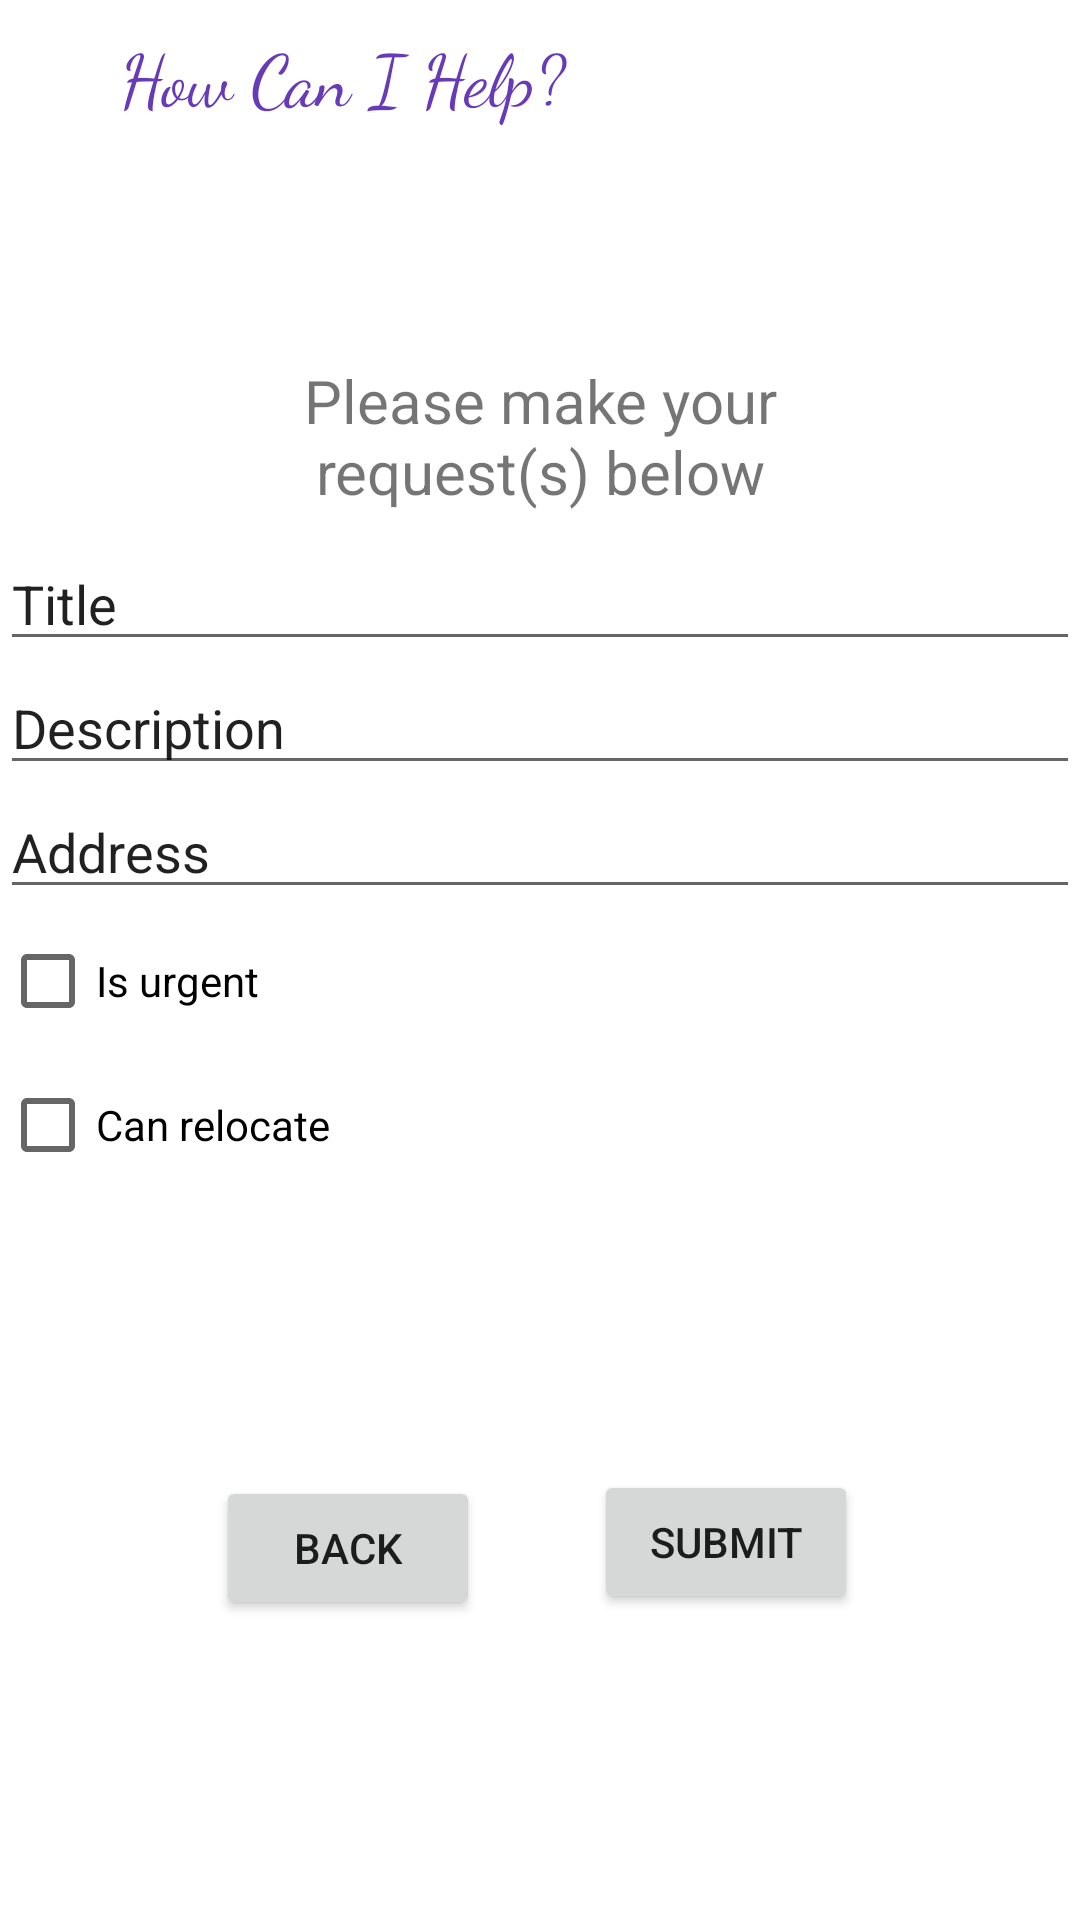

Write the Android layout XML for this screen, with the resource values it uses.
<!-- AndroidManifest.xml: application theme Theme.HowCanIHelpApp -->
<!-- res/layout/activity_request_item.xml -->
<?xml version="1.0" encoding="utf-8"?>
<androidx.constraintlayout.widget.ConstraintLayout xmlns:android="http://schemas.android.com/apk/res/android"
    xmlns:app="http://schemas.android.com/apk/res-auto"
    xmlns:tools="http://schemas.android.com/tools"
    android:layout_width="match_parent"
    android:layout_height="match_parent"
    android:background="@drawable/background_main"
    tools:context=".RequestItem">

    <TextView
        android:id="@+id/textView5"
        android:layout_width="0dp"
        android:layout_height="67dp"
        android:layout_marginStart="58dp"
        android:layout_marginTop="112dp"
        android:layout_marginEnd="58dp"
        android:gravity="center"
        android:text="Please make your request(s) below"
        android:textSize="20sp"
        app:layout_constraintEnd_toEndOf="parent"
        app:layout_constraintHorizontal_bias="1.0"
        app:layout_constraintStart_toStartOf="parent"
        app:layout_constraintTop_toTopOf="parent" />

    <include
        layout="@layout/create_help_listing_form"
        android:layout_width="match_parent"
        android:layout_height="0dp"
        app:layout_constraintBottom_toBottomOf="parent"
        app:layout_constraintTop_toBottomOf="@id/textView5" />

    <TextView
        android:id="@+id/appname"
        android:layout_width="228dp"
        android:layout_height="51dp"
        android:fontFamily="cursive"
        android:gravity="center"
        android:text="How Can I Help?"
        android:textColor="#673AB7"
        android:textSize="24sp"
        tools:layout_editor_absoluteX="91dp"
        tools:layout_editor_absoluteY="38dp" />

</androidx.constraintlayout.widget.ConstraintLayout>
<!-- res/layout/create_help_listing_form.xml (included above) -->
<?xml version="1.0" encoding="utf-8"?>
<androidx.constraintlayout.widget.ConstraintLayout xmlns:android="http://schemas.android.com/apk/res/android"
    xmlns:app="http://schemas.android.com/apk/res-auto"
    xmlns:tools="http://schemas.android.com/tools"
    android:layout_width="match_parent"
    android:layout_height="match_parent">

    <LinearLayout
        android:id="@+id/createHelpListingFormFields"
        android:layout_width="match_parent"
        android:layout_height="match_parent"
        android:orientation="vertical">

        <EditText
            android:id="@+id/newHelpItemTitle"
            android:layout_width="match_parent"
            android:layout_height="wrap_content"
            android:ems="10"
            android:inputType="textPersonName"
            android:text="Title" />

        <EditText
            android:id="@+id/newHelpItemDescription"
            android:layout_width="match_parent"
            android:layout_height="wrap_content"
            android:ems="10"
            android:inputType="textPersonName"
            android:text="Description" />

        <EditText
            android:id="@+id/newHelpItemAddress"
            android:layout_width="match_parent"
            android:layout_height="wrap_content"
            android:ems="10"
            android:inputType="textPersonName"
            android:text="Address" />

        <CheckBox
            android:id="@+id/newHelpItemIsUrgent"
            android:layout_width="match_parent"
            android:layout_height="wrap_content"
            android:text="Is urgent" />

        <CheckBox
            android:id="@+id/newHelpItemCanRelocate"
            android:layout_width="match_parent"
            android:layout_height="wrap_content"
            android:text="Can relocate" />

    </LinearLayout>

    <Button
        android:id="@+id/submit"
        android:layout_width="wrap_content"
        android:layout_height="wrap_content"
        android:layout_marginEnd="74dp"
        android:layout_marginBottom="102dp"
        android:text="SUBMIT"
        app:layout_constraintBottom_toBottomOf="parent"
        app:layout_constraintEnd_toEndOf="parent" />

    <Button
        android:id="@+id/back"
        android:layout_width="wrap_content"
        android:layout_height="wrap_content"
        android:layout_marginStart="72dp"
        android:layout_marginBottom="100dp"
        android:text="BACK"
        app:layout_constraintBottom_toBottomOf="parent"
        app:layout_constraintStart_toStartOf="parent" />

</androidx.constraintlayout.widget.ConstraintLayout>
<!-- resources referenced by this layout -->
<resources>
  <style name="Theme.HowCanIHelpApp" parent="Theme.MaterialComponents.DayNight.DarkActionBar">
          
          <item name="colorPrimary">@color/purple_500</item>
          <item name="colorPrimaryVariant">@color/purple_700</item>
          <item name="colorOnPrimary">@color/white</item>
          
          <item name="colorSecondary">@color/teal_200</item>
          <item name="colorSecondaryVariant">@color/teal_700</item>
          <item name="colorOnSecondary">@color/black</item>
          
          <item name="android:statusBarColor" tools:targetApi="l">?attr/colorPrimaryVariant</item>
          
      </style>
  <color name="purple_500">#FF6200EE</color>
  <color name="purple_700">#FF3700B3</color>
  <color name="white">#FFFFFFFF</color>
  <color name="teal_200">#FF03DAC5</color>
  <color name="teal_700">#FF018786</color>
  <color name="black">#FF000000</color>
</resources>
